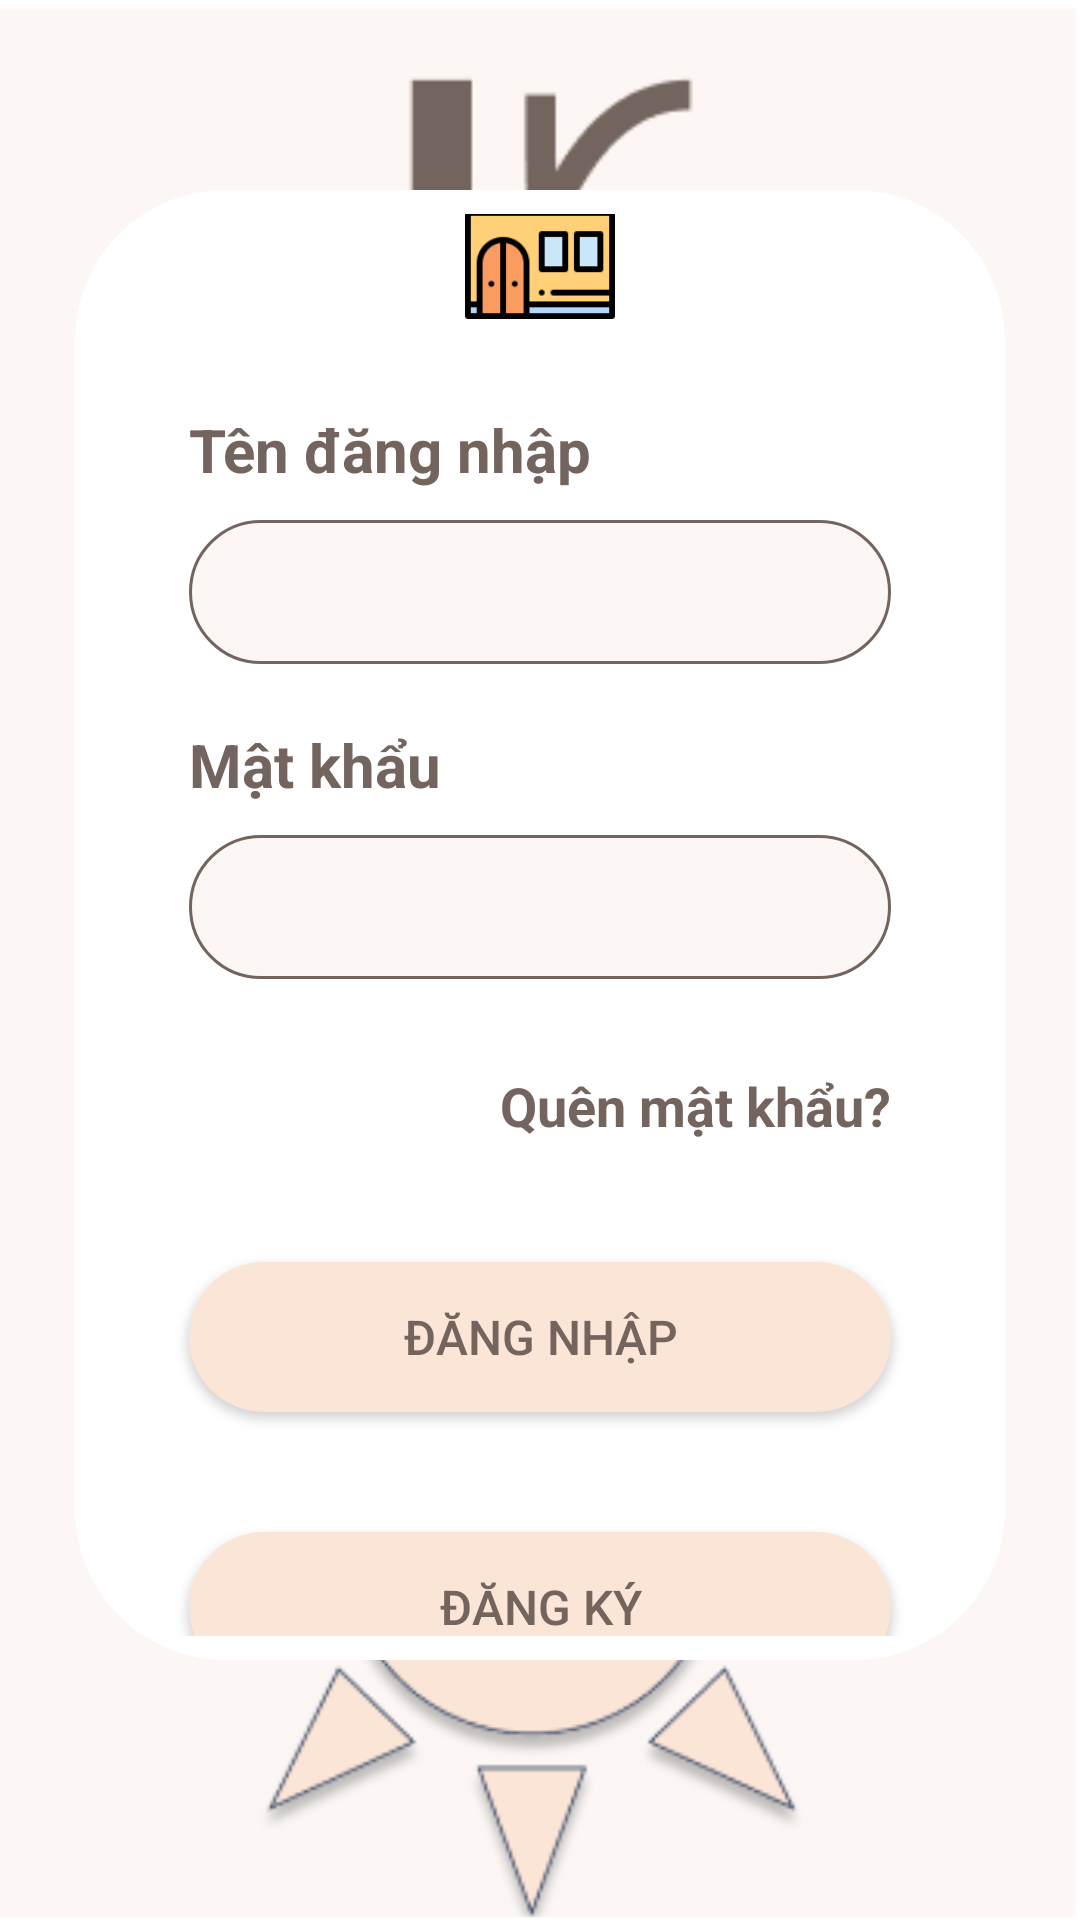

Android layout source for this screen:
<!-- AndroidManifest.xml: application theme Theme.LeQuangHoa_DuAnMau -->
<!-- res/layout/activity_login.xml -->
<?xml version="1.0" encoding="utf-8"?>
<androidx.constraintlayout.widget.ConstraintLayout xmlns:android="http://schemas.android.com/apk/res/android"
    xmlns:app="http://schemas.android.com/apk/res-auto"
    xmlns:tools="http://schemas.android.com/tools"
    android:layout_width="match_parent"
    android:layout_height="match_parent"
    tools:context=".LoginActivity"
    android:background="@drawable/img_1">
    <LinearLayout
        android:layout_width="match_parent"
        android:layout_height="490dp"
        android:background="@drawable/shape"
        android:backgroundTint="@color/white"
        app:layout_constraintBottom_toBottomOf="parent"
        app:layout_constraintEnd_toEndOf="parent"
        app:layout_constraintHorizontal_bias="0.0"
        app:layout_constraintStart_toStartOf="parent"
        app:layout_constraintTop_toTopOf="parent"
        app:layout_constraintVertical_bias="0.423"
        android:layout_marginLeft="25dp"
        android:layout_marginRight="25dp"
        android:orientation="vertical"
        android:gravity="center"
        android:padding="8dp"
        >
        <ImageView
            android:layout_width="50dp"
            android:layout_height="50dp"
            android:src="@drawable/library"
            />
        <TextView
            android:layout_width="match_parent"
            android:layout_height="wrap_content"
            android:text="Tên đăng nhập"
            android:textColor="#73645D"
            android:textStyle="bold"
            android:textSize="20dp"
            android:layout_marginRight="30dp"
            android:layout_marginLeft="30dp"
            android:layout_marginTop="30dp"
            />
        <EditText
            android:id="@+id/edtName"
            android:layout_width="match_parent"
            android:layout_height="48dp"
            android:background="@drawable/custom_edittext"
            android:layout_marginRight="30dp"
            android:layout_marginLeft="30dp"
            android:layout_marginTop="10dp"
            />
        <TextView
            android:layout_width="match_parent"
            android:layout_height="wrap_content"
            android:text="Mật khẩu"
            android:textColor="#73645D"
            android:textStyle="bold"
            android:textSize="20dp"
            android:layout_marginRight="30dp"
            android:layout_marginLeft="30dp"
            android:layout_marginTop="20dp"
            />
        <EditText
            android:id="@+id/edtPass"
            android:layout_width="match_parent"
            android:layout_height="48dp"
            android:background="@drawable/custom_edittext"
            android:layout_marginRight="30dp"
            android:layout_marginLeft="30dp"
            android:layout_marginTop="10dp"
            />
        <TextView
            android:id="@+id/tvForgotPass"
            android:layout_marginTop="30dp"
            android:layout_width="wrap_content"
            android:layout_height="wrap_content"
            android:text="Quên mật khẩu?"
            android:textColor="#73645D"
            android:textStyle="bold"
            android:textSize="18dp"
            android:layout_gravity="end"
            android:layout_marginRight="30dp"
            android:layout_marginLeft="30dp"
            />
        <Button
            android:id="@+id/btnLogin"
            android:layout_width="match_parent"
            android:layout_height="50dp"
            android:background="@drawable/custom_button"
            android:text="Đăng nhập"
            android:textColor="#73645D"
            android:textSize="16sp"
            android:layout_marginRight="30dp"
            android:layout_marginLeft="30dp"
            android:layout_marginTop="40dp"
            />
        <Button
            android:id="@+id/btnRegister"
            android:layout_width="match_parent"
            android:layout_height="50dp"
            android:background="@drawable/custom_button"
            android:text="Đăng ký"
            android:textColor="#73645D"
            android:textSize="16sp"
            android:layout_marginRight="30dp"
            android:layout_marginLeft="30dp"
            android:layout_marginTop="40dp"
            />
    </LinearLayout>

</androidx.constraintlayout.widget.ConstraintLayout>
<!-- resources referenced by this layout -->
<resources>
  <!-- drawable custom_button (drawable) -->
  <?xml version="1.0" encoding="utf-8"?>
  <shape xmlns:android="http://schemas.android.com/apk/res/android">
      <solid android:color="#fbe5d6" />
  
      <corners
          android:radius="500dp"
          />
  </shape>
  <!-- drawable custom_edittext (drawable) -->
  <?xml version="1.0" encoding="utf-8"?>
  <shape xmlns:android="http://schemas.android.com/apk/res/android">
      <solid android:color="#FCF7F4" />
      <stroke android:width="1dp"
              android:color="#73645D"
          />
      <corners
          android:radius="100dp"
          />
  </shape>
  <!-- drawable img_1: png bitmap (drawable, 23926 bytes) -->
  <!-- drawable library: png bitmap (drawable, 4205 bytes) -->
  <!-- drawable shape (drawable) -->
  <?xml version="1.0" encoding="utf-8"?>
  <shape xmlns:android="http://schemas.android.com/apk/res/android">
  
      <corners
              android:bottomLeftRadius="50dp"
          android:bottomRightRadius="50dp"
          android:topLeftRadius="50dp"
          android:topRightRadius="50dp"
  
          />
  </shape>
  <style name="Theme.LeQuangHoa_DuAnMau" parent="Base.Theme.LeQuangHoa_DuAnMau" />
  <style name="Base.Theme.LeQuangHoa_DuAnMau" parent="Theme.AppCompat.DayNight.NoActionBar">
          
          
      </style>
  <!-- not gathered from this repository: default colours our renderer supplied (Android Studio template values) -->
  <color name="white">#FFFFFFFF</color>
</resources>
